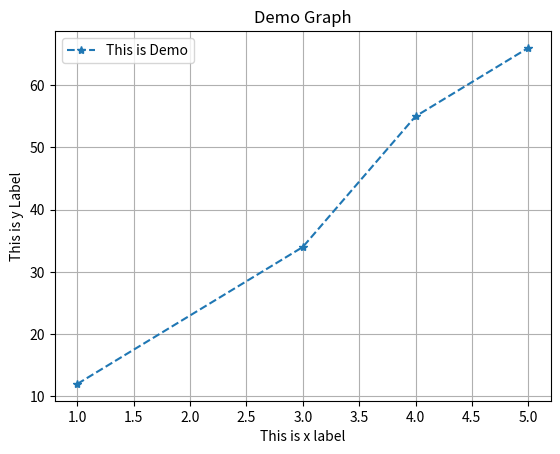

Write the Python code that produced this figure.
import matplotlib.pyplot as plt

x=[1,3,4,5]
y=[12,34,55,66]

plt.plot(x,y,linestyle='--',marker='*',label="This is Demo")
plt.legend()
plt.title("Demo Graph")
plt.xlabel("This is x label")
plt.ylabel("This is y Label")
plt.grid(True)
plt.show()
